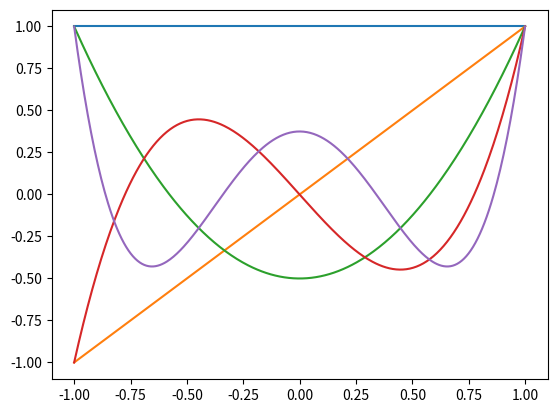

The matplotlib source for this figure:
import numpy as np
import matplotlib.pyplot as plt
from scipy.special import legendre

# Definir el rango de valores x
x = np.linspace(-1, 1, 400)

# Calcular y graficar los primeros 5 polinomios de Legendre
for n in range(5):
    Pn = legendre(n)
    plt.plot(x, Pn(x), label=f'P_{n}(x)')

#plt.xlabel('x')
#plt.ylabel('P_n(x)')
#plt.title('Polinomios de Legendre')
#plt.legend()
#plt.grid(True)
plt.show()
